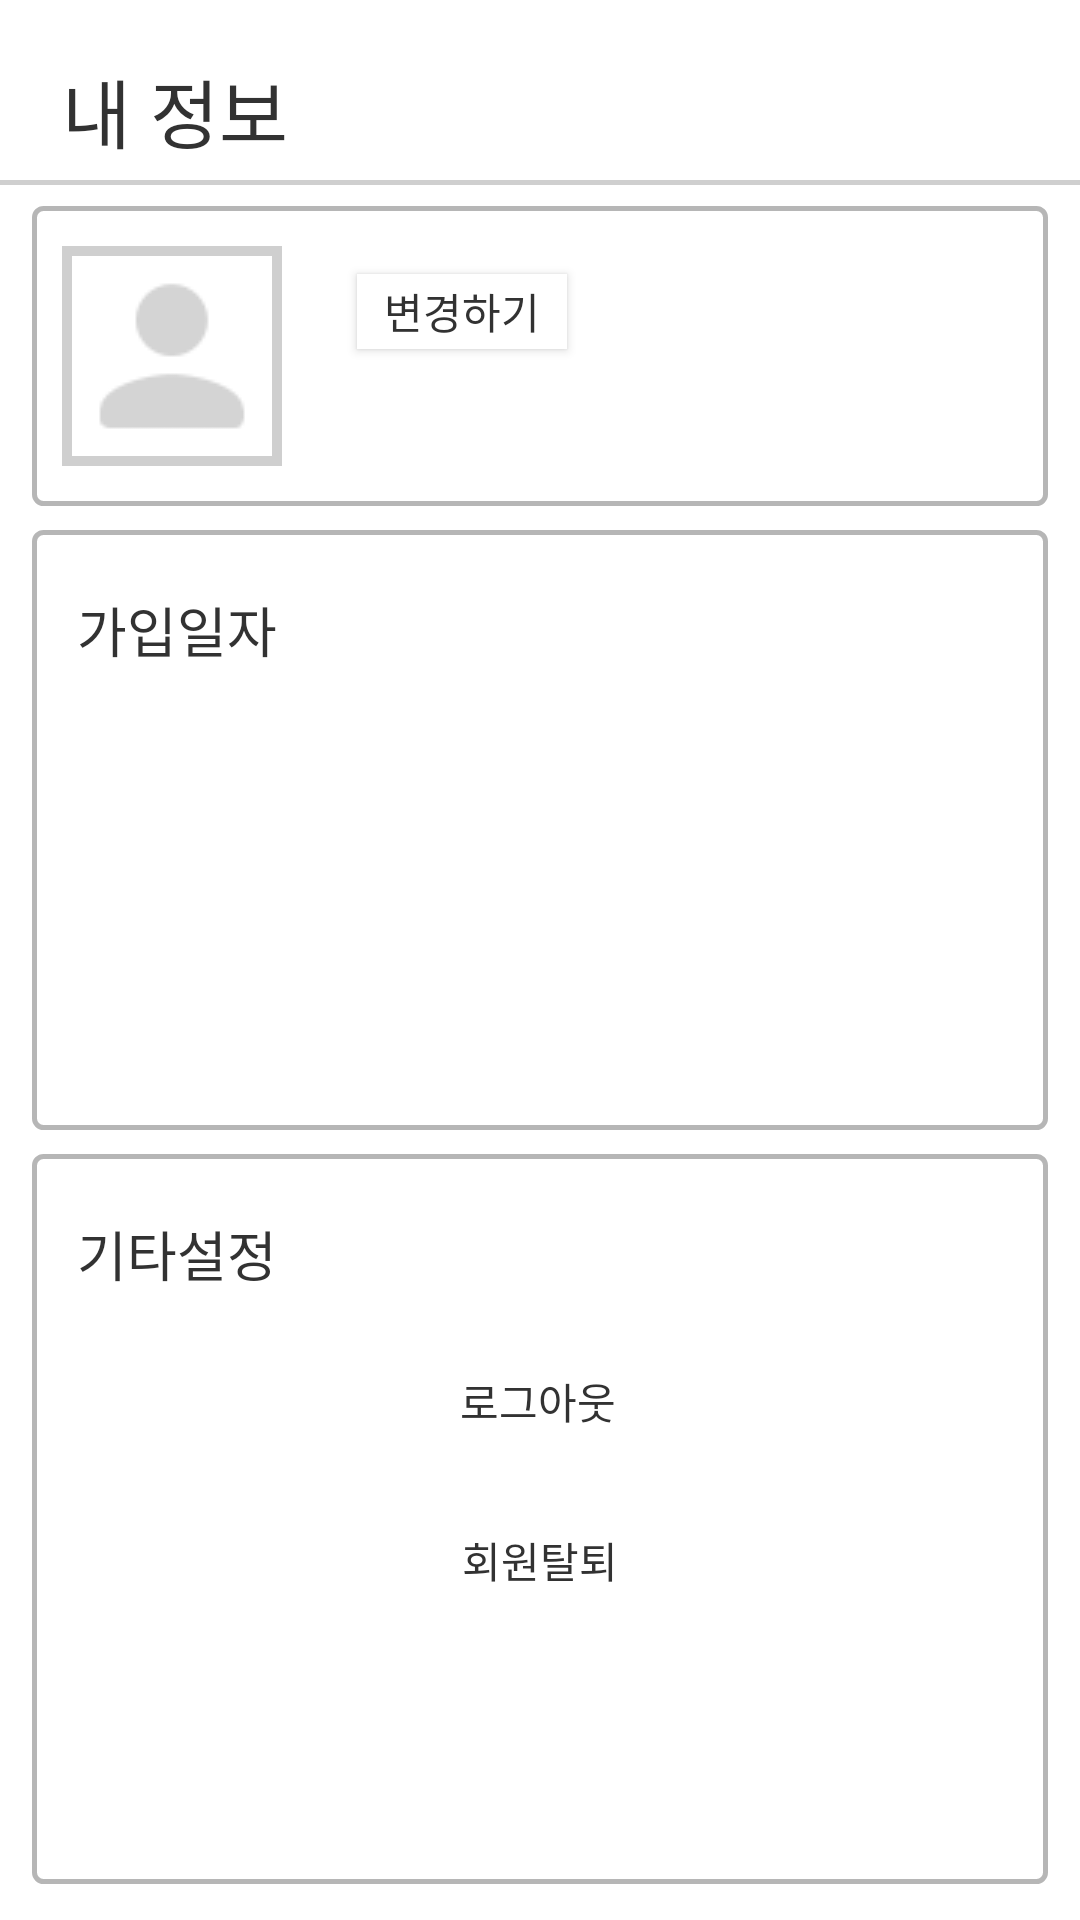

Write the Android layout XML for this screen, with the resource values it uses.
<!-- AndroidManifest.xml: application theme Theme.AppCompat.NoActionBar -->
<!-- res/layout/frag4.xml -->
<?xml version="1.0" encoding="utf-8"?>
<androidx.constraintlayout.widget.ConstraintLayout xmlns:android="http://schemas.android.com/apk/res/android"
    xmlns:app="http://schemas.android.com/apk/res-auto"
    xmlns:tools="http://schemas.android.com/tools"
    android:layout_width="match_parent"
    android:layout_height="match_parent"
    android:background="#FFFFFF"
    tools:context=".SettingActivity">


    <View
        android:id="@+id/view11"
        android:layout_width="395dp"
        android:layout_height="1.75dp"
        android:layout_centerInParent="true"
        android:layout_marginTop="60dp"
        android:background="#63838383"
        app:layout_constraintEnd_toEndOf="parent"
        app:layout_constraintHorizontal_chainStyle="packed"
        app:layout_constraintStart_toStartOf="parent"
        app:layout_constraintTop_toTopOf="parent"
        tools:ignore="MissingConstraints" />

    <TextView
        android:id="@+id/textView8"
        android:layout_width="wrap_content"
        android:layout_height="wrap_content"
        android:layout_marginStart="10dp"
        android:layout_marginBottom="5dp"
        android:text="내 정보"
        android:textColor="@android:color/secondary_text_light"
        android:textColorHighlight="#000000"
        android:textSize="25dp"
        app:layout_constraintBottom_toTopOf="@+id/view11"
        app:layout_constraintStart_toStartOf="@+id/guideline11" />

    <androidx.constraintlayout.widget.ConstraintLayout
        android:id="@+id/constraintLayout3"
        android:layout_width="0dp"
        android:layout_height="100dp"
        android:layout_marginTop="7dp"
        android:background="@drawable/round_shape"
        app:layout_constraintEnd_toStartOf="@+id/guideline2"
        app:layout_constraintStart_toStartOf="@+id/guideline11"
        app:layout_constraintTop_toBottomOf="@+id/view11">

        <ImageView
            android:id="@+id/imageView5"
            android:layout_width="wrap_content"
            android:layout_height="wrap_content"
            android:layout_marginStart="10dp"
            android:background="@drawable/image_border"
            app:layout_constraintBottom_toBottomOf="parent"
            app:layout_constraintStart_toStartOf="parent"
            app:layout_constraintTop_toTopOf="parent"
            app:srcCompat="@drawable/person" />

        <TextView
            android:id="@+id/nick_name_value"
            android:layout_width="wrap_content"
            android:layout_height="wrap_content"
            android:layout_marginStart="15dp"
            android:layout_marginTop="25dp"
            android:layout_marginBottom="65dp"
            android:textColor="@android:color/secondary_text_light"
            android:textSize="15dp"
            app:layout_constraintBottom_toBottomOf="parent"
            app:layout_constraintStart_toEndOf="@+id/imageView5"
            app:layout_constraintTop_toTopOf="parent"
            app:layout_constraintVertical_bias="0.0" />

        <Button
            android:id="@+id/phone_number_value"
            style="@style/Widget.AppCompat.Button.Borderless"
            android:layout_width="wrap_content"
            android:layout_height="30dp"
            android:layout_marginStart="15dp"
            android:layout_marginTop="8dp"
            android:background="#00ff0000"
            android:textColor="@android:color/secondary_text_light"
            android:textSize="15dp"
            app:layout_constraintStart_toEndOf="@+id/imageView5"
            app:layout_constraintTop_toBottomOf="@+id/nick_name_value"
            tools:ignore="MissingConstraints" />

        <Button
            android:id="@+id/nick_name_button"
            android:layout_width="70dp"
            android:layout_height="25dp"
            android:layout_marginStart="10dp"
            android:background="#FFFFFF"
            android:text="변경하기"
            android:textColor="@android:color/secondary_text_light"
            app:layout_constraintBottom_toBottomOf="@+id/nick_name_value"
            app:layout_constraintStart_toEndOf="@+id/nick_name_value"
            app:layout_constraintTop_toTopOf="@+id/nick_name_value" />

    </androidx.constraintlayout.widget.ConstraintLayout>

    <androidx.constraintlayout.widget.ConstraintLayout
        android:id="@+id/constraintLayout4"
        android:layout_width="0dp"
        android:layout_height="200dp"
        android:layout_marginTop="8dp"
        android:background="@drawable/round_shape"
        app:layout_constraintEnd_toStartOf="@+id/guideline2"
        app:layout_constraintStart_toStartOf="@+id/guideline11"
        app:layout_constraintTop_toBottomOf="@+id/constraintLayout3">

        <TextView
            android:id="@+id/textView9"
            android:layout_width="wrap_content"
            android:layout_height="wrap_content"
            android:layout_marginStart="15dp"
            android:layout_marginTop="20dp"
            android:shadowColor="#7F9F9F9F"
            android:text="가입일자"
            android:textColor="@android:color/secondary_text_light"
            android:textSize="18dp"
            app:layout_constraintStart_toStartOf="parent"
            app:layout_constraintTop_toTopOf="parent" />

        <Button
            android:id="@+id/created_at_value"
            style="@style/Widget.AppCompat.Button.Borderless"
            android:layout_width="wrap_content"
            android:layout_height="32dp"
            android:layout_marginStart="15dp"
            android:layout_marginTop="7dp"
            android:background="#00ff0000"
            android:textColor="@android:color/secondary_text_light"
            android:textSize="14dp"
            app:layout_constraintStart_toStartOf="parent"
            app:layout_constraintTop_toBottomOf="@+id/textView9" />


    </androidx.constraintlayout.widget.ConstraintLayout>

    <androidx.constraintlayout.widget.ConstraintLayout
        android:layout_width="0dp"
        android:layout_height="0dp"
        android:layout_marginTop="8dp"
        android:layout_marginBottom="12dp"
        android:background="@drawable/round_shape"
        app:layout_constraintBottom_toBottomOf="parent"
        app:layout_constraintEnd_toStartOf="@+id/guideline2"
        app:layout_constraintHorizontal_bias="0.0"
        app:layout_constraintStart_toStartOf="@+id/guideline11"
        app:layout_constraintTop_toBottomOf="@+id/constraintLayout4"
        app:layout_constraintVertical_bias="0.0">


        <Button
            android:id="@+id/logout_button"
            android:layout_width="wrap_content"
            android:layout_height="wrap_content"
            android:layout_marginTop="12dp"
            android:background="@null"
            android:stateListAnimator="@null"
            android:text="로그아웃"
            android:textColor="@android:color/secondary_text_light"
            app:layout_constraintEnd_toEndOf="parent"
            app:layout_constraintHorizontal_bias="0.498"
            app:layout_constraintStart_toStartOf="parent"
            app:layout_constraintTop_toBottomOf="@+id/textView13" />

        <Button
            android:id="@+id/withdrawal_button"
            android:layout_width="wrap_content"
            android:layout_height="wrap_content"
            android:layout_marginStart="2dp"
            android:layout_marginTop="5dp"
            android:layout_marginEnd="2dp"
            android:background="@null"
            android:stateListAnimator="@null"
            android:text="회원탈퇴"
            android:textColor="@android:color/secondary_text_light"
            app:layout_constraintEnd_toEndOf="parent"
            app:layout_constraintStart_toStartOf="parent"
            app:layout_constraintTop_toBottomOf="@+id/logout_button" />

        <TextView
            android:id="@+id/textView13"
            android:layout_width="wrap_content"
            android:layout_height="wrap_content"
            android:layout_marginStart="15dp"
            android:layout_marginTop="20dp"
            android:shadowColor="#7F9F9F9F"
            android:text="기타설정"
            android:textColor="@android:color/secondary_text_light"
            android:textSize="18dp"
            app:layout_constraintStart_toStartOf="parent"
            app:layout_constraintTop_toTopOf="parent" />

    </androidx.constraintlayout.widget.ConstraintLayout>

    <androidx.constraintlayout.widget.Guideline
        android:id="@+id/guideline2"
        android:layout_width="wrap_content"
        android:layout_height="wrap_content"
        android:orientation="vertical"
        app:layout_constraintGuide_percent="0.97" />

    <androidx.constraintlayout.widget.Guideline
        android:id="@+id/guideline11"
        android:layout_width="wrap_content"
        android:layout_height="wrap_content"
        android:orientation="vertical"
        app:layout_constraintGuide_percent="0.03" />


</androidx.constraintlayout.widget.ConstraintLayout>
<!-- resources referenced by this layout -->
<resources>
  <!-- drawable image_border (drawable-v24) -->
  <?xml version="1.0" encoding="utf-8"?>
  <shape xmlns:android="http://schemas.android.com/apk/res/android" >
  
  
  
      <stroke android:width="10px" android:color="#7F9F9F9F" />
  
      <padding android:left="2px" android:top="2px"
  
          android:right="2px" android:bottom="2px" />
  
  
  </shape>
  <!-- drawable person: png bitmap (drawable-v24, 722 bytes) -->
  <!-- drawable round_shape (drawable-v24) -->
  <?xml version="1.0" encoding="utf-8"?>
  <shape xmlns:android="http://schemas.android.com/apk/res/android"
      android:shape="rectangle" >
      <solid android:color="@null"/>
      <corners android:bottomRightRadius="3dp"
          android:bottomLeftRadius="3dp"
          android:topLeftRadius="3dp"
          android:topRightRadius="3dp"/>
      <stroke
          android:width="1.5dp"
          android:color="#63434343" />
  </shape>
</resources>
